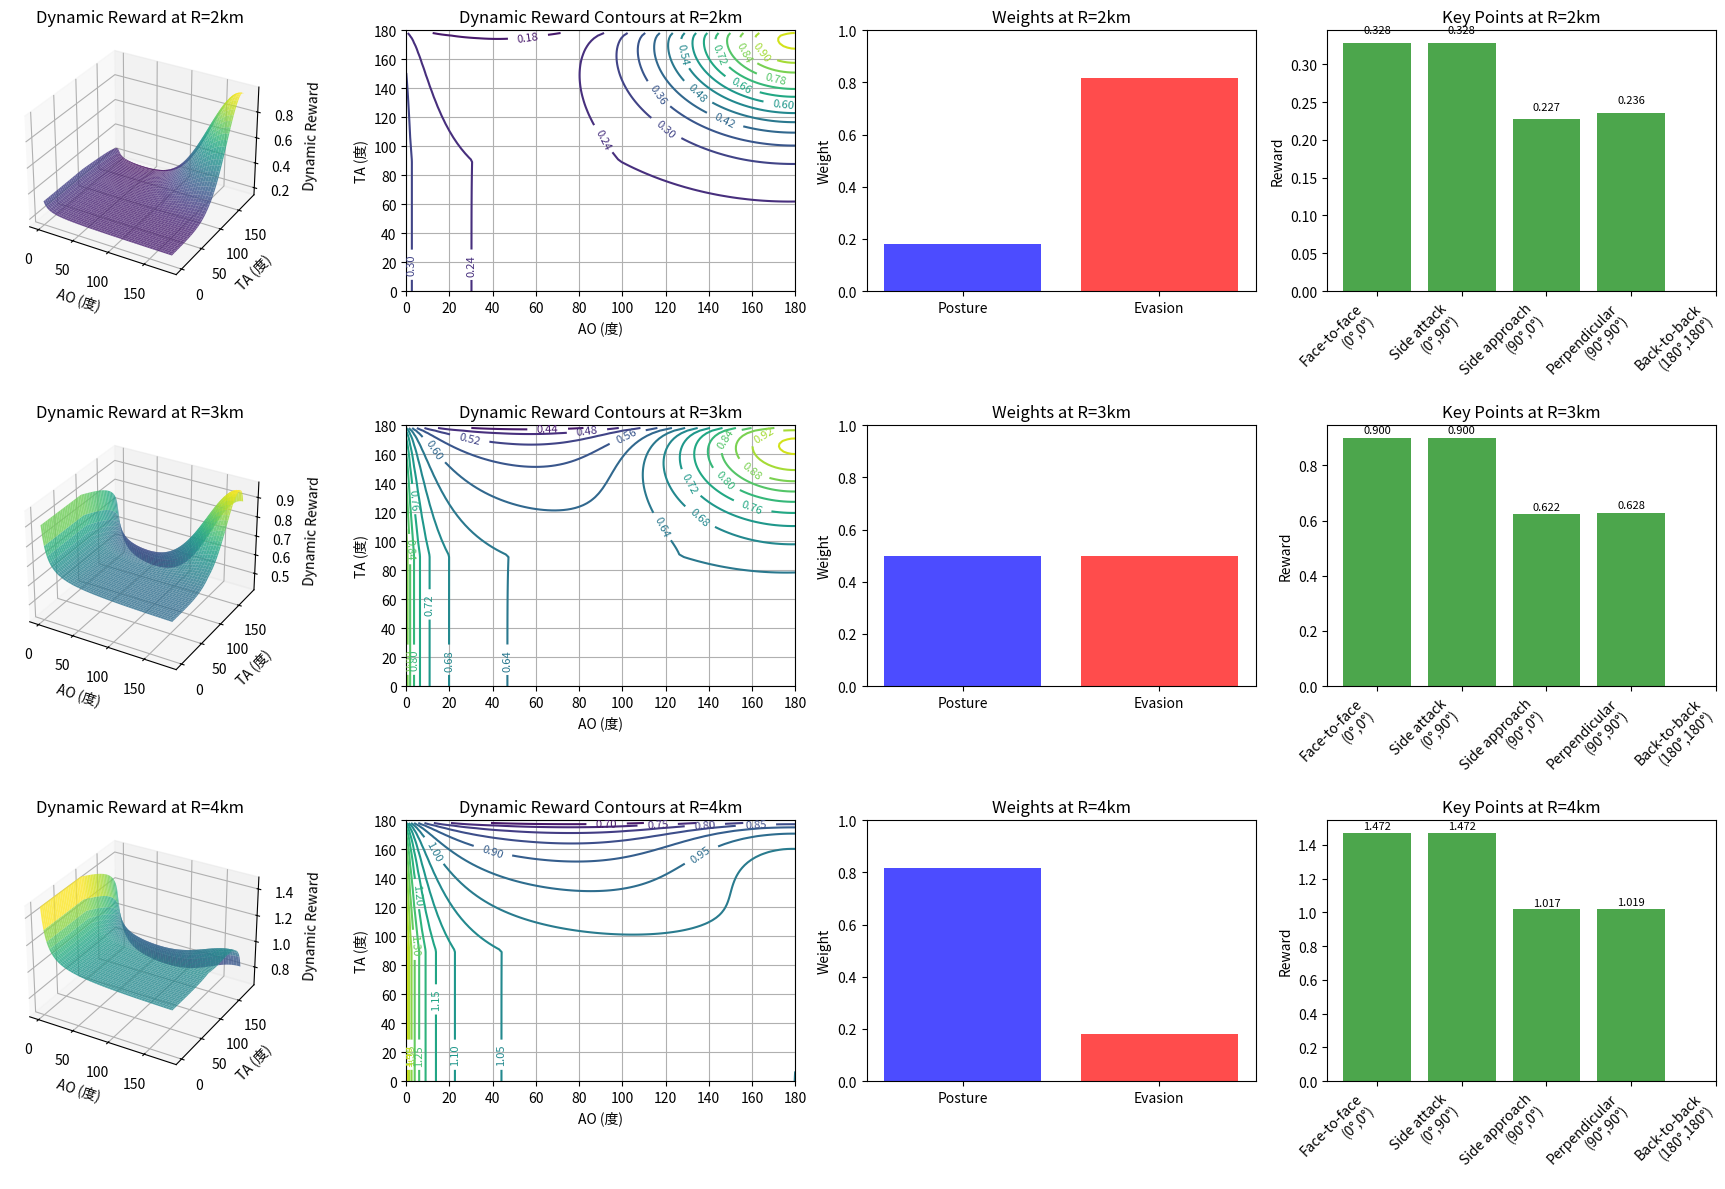

The matplotlib source for this figure:
import numpy as np
import matplotlib.pyplot as plt
from mpl_toolkits.mplot3d import Axes3D

def sigmoid(x):
    """Sigmoid函数"""
    return 1 / (1 + np.exp(-x))

def wp(R):
    """PostureReward权重函数"""
    return sigmoid(1.5 * (R - 3))

def we(R):
    """EvasionReward权重函数"""
    return 1 - wp(R)

def orientation_fn_v2(AO, TA):
    """PostureReward v2的orientation函数"""
    return 1 / (50 * AO / np.pi + 2) + 1 / 2 + min((np.arctanh(1. - max(2 * TA / np.pi, 1e-4))) / (2 * np.pi), 0.) + 0.5

def range_fn_v3(R):
    """PostureReward v3的range函数"""
    return 1 * (R < 5) + (R >= 5) * np.clip(-0.032 * R**2 + 0.284 * R + 0.38, 0, 1) + np.clip(np.exp(-0.16 * R), 0, 0.2)

def evasion_reward(AO, TA):
    """EvasionReward函数 - 鼓励规避"""
    # 鼓励AO接近180度（背向敌机）
    ao_evasion = np.exp(-((AO - np.pi) / (np.pi/3))**2)
    
    # 鼓励TA接近180度（敌机背向我方）
    ta_evasion = np.exp(-((TA - np.pi) / (np.pi/3))**2)
    
    return ao_evasion * ta_evasion

def dynamic_reward(AO, TA, R):
    """动态奖励函数"""
    # 计算权重
    wp_val = wp(R)
    we_val = we(R)
    
    # 计算各项奖励
    posture_reward = orientation_fn_v2(AO, TA) * range_fn_v3(R)
    evasion_reward_val = evasion_reward(AO, TA)
    
    # 组合奖励
    total_reward = wp_val * posture_reward + we_val * evasion_reward_val
    
    return total_reward, wp_val, we_val, posture_reward, evasion_reward_val

def analyze_dynamic_reward():
    """分析动态奖励系统"""
    
    # 创建AO和TA的角度范围
    AO_range = np.linspace(0, np.pi, 100)
    TA_range = np.linspace(0, np.pi, 100)
    AO_grid, TA_grid = np.meshgrid(AO_range, TA_range)
    
    # 测试不同距离
    distances = [2, 3, 4]  # km
    
    fig = plt.figure(figsize=(18, 12))
    
    for i, R in enumerate(distances):
        # 计算动态奖励
        dynamic_reward_grid = np.zeros_like(AO_grid)
        wp_grid = np.zeros_like(AO_grid)
        we_grid = np.zeros_like(AO_grid)
        
        for row in range(AO_grid.shape[0]):
            for col in range(AO_grid.shape[1]):
                total_r, wp_val, we_val, posture_r, evasion_r = dynamic_reward(
                    AO_grid[row, col], TA_grid[row, col], R
                )
                dynamic_reward_grid[row, col] = total_r
                wp_grid[row, col] = wp_val
                we_grid[row, col] = we_val
        
        # 3D表面图
        ax1 = fig.add_subplot(3, 4, i*4 + 1, projection='3d')
        surf = ax1.plot_surface(AO_grid * 180/np.pi, TA_grid * 180/np.pi, dynamic_reward_grid, 
                               cmap='viridis', alpha=0.8)
        ax1.set_xlabel('AO (度)')
        ax1.set_ylabel('TA (度)')
        ax1.set_zlabel('Dynamic Reward')
        ax1.set_title(f'Dynamic Reward at R={R}km')
        
        # 等高线图
        ax2 = fig.add_subplot(3, 4, i*4 + 2)
        contour = ax2.contour(AO_grid * 180/np.pi, TA_grid * 180/np.pi, dynamic_reward_grid, levels=15)
        ax2.clabel(contour, inline=True, fontsize=8)
        ax2.set_xlabel('AO (度)')
        ax2.set_ylabel('TA (度)')
        ax2.set_title(f'Dynamic Reward Contours at R={R}km')
        ax2.grid(True)
        
        # 权重变化
        ax3 = fig.add_subplot(3, 4, i*4 + 3)
        ax3.bar(['Posture', 'Evasion'], [wp(R), we(R)], color=['blue', 'red'], alpha=0.7)
        ax3.set_ylabel('Weight')
        ax3.set_title(f'Weights at R={R}km')
        ax3.set_ylim(0, 1)
        
        # 关键点分析
        ax4 = fig.add_subplot(3, 4, i*4 + 4)
        key_points = [
            (0, 0, 'Face-to-face'),
            (0, 90, 'Side attack'),
            (90, 0, 'Side approach'),
            (90, 90, 'Perpendicular'),
            (180, 180, 'Back-to-back')
        ]
        
        rewards = []
        labels = []
        for ao_deg, ta_deg, label in key_points:
            ao_rad = ao_deg * np.pi / 180
            ta_rad = ta_deg * np.pi / 180
            total_r, wp_val, we_val, posture_r, evasion_r = dynamic_reward(ao_rad, ta_rad, R)
            rewards.append(total_r)
            labels.append(f'{label}\n({ao_deg}°,{ta_deg}°)')
        
        bars = ax4.bar(range(len(rewards)), rewards, color='green', alpha=0.7)
        ax4.set_xticks(range(len(rewards)))
        ax4.set_xticklabels(labels, rotation=45, ha='right')
        ax4.set_ylabel('Reward')
        ax4.set_title(f'Key Points at R={R}km')
        
        # 添加数值标签
        for bar, reward in zip(bars, rewards):
            ax4.text(bar.get_x() + bar.get_width()/2, bar.get_height() + 0.01, 
                    f'{reward:.3f}', ha='center', va='bottom', fontsize=8)
    
    plt.tight_layout()
    plt.savefig('dynamic_reward_analysis.png', dpi=300, bbox_inches='tight')
    plt.show()
    
    # 打印权重分析
    print("=== 动态权重分析 ===")
    R_test = [1, 2, 3, 4, 5, 6, 7, 8]
    for r in R_test:
        wp_val = wp(r)
        we_val = we(r)
        print(f"R={r}km: wp={wp_val:.3f}, we={we_val:.3f}")
    
    # 打印策略分析
    print("\n=== 策略分析 ===")
    for r in [2, 3, 4]:
        wp_val = wp(r)
        we_val = we(r)
        if wp_val > 0.7:
            strategy = "攻击优先"
        elif we_val > 0.7:
            strategy = "规避优先"
        else:
            strategy = "平衡策略"
        print(f"R={r}km: {strategy} (wp={wp_val:.3f}, we={we_val:.3f})")

if __name__ == "__main__":
    analyze_dynamic_reward()
